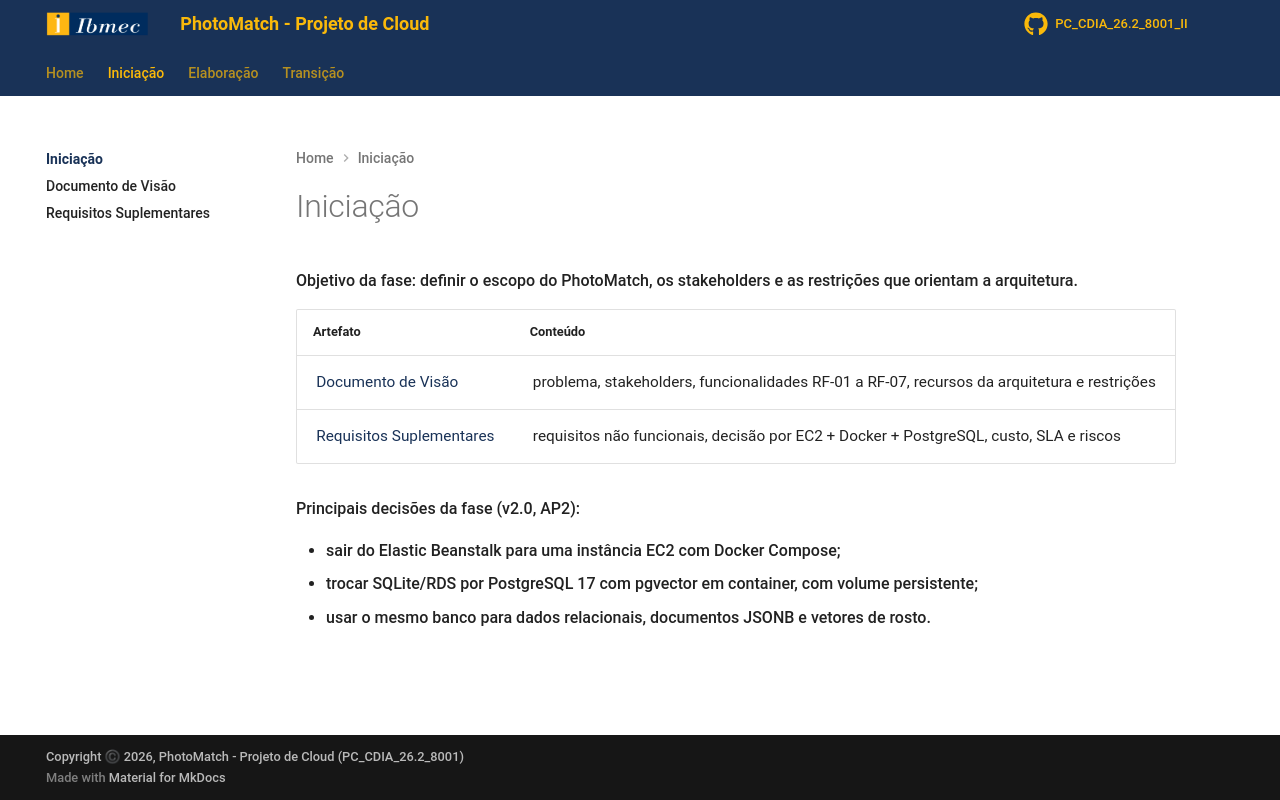

repository: Projetos-de-Extensao/PC_CDIA_26.2_8001_II · page: Iniciacao/index.html · generator: mkdocs

# Iniciação

Objetivo da fase: definir o escopo do PhotoMatch, os stakeholders e as restrições que orientam a arquitetura.

| Artefato | Conteúdo |
|---|---|
| [Documento de Visão](dv.md) | problema, stakeholders, funcionalidades RF-01 a RF-07, recursos da arquitetura e restrições |
| [Requisitos Suplementares](rs.md) | requisitos não funcionais, decisão por EC2 + Docker + PostgreSQL, custo, SLA e riscos |

Principais decisões da fase (v2.0, AP2):

- sair do Elastic Beanstalk para uma instância EC2 com Docker Compose;
- trocar SQLite/RDS por PostgreSQL 17 com pgvector em container, com volume persistente;
- usar o mesmo banco para dados relacionais, documentos JSONB e vetores de rosto.
